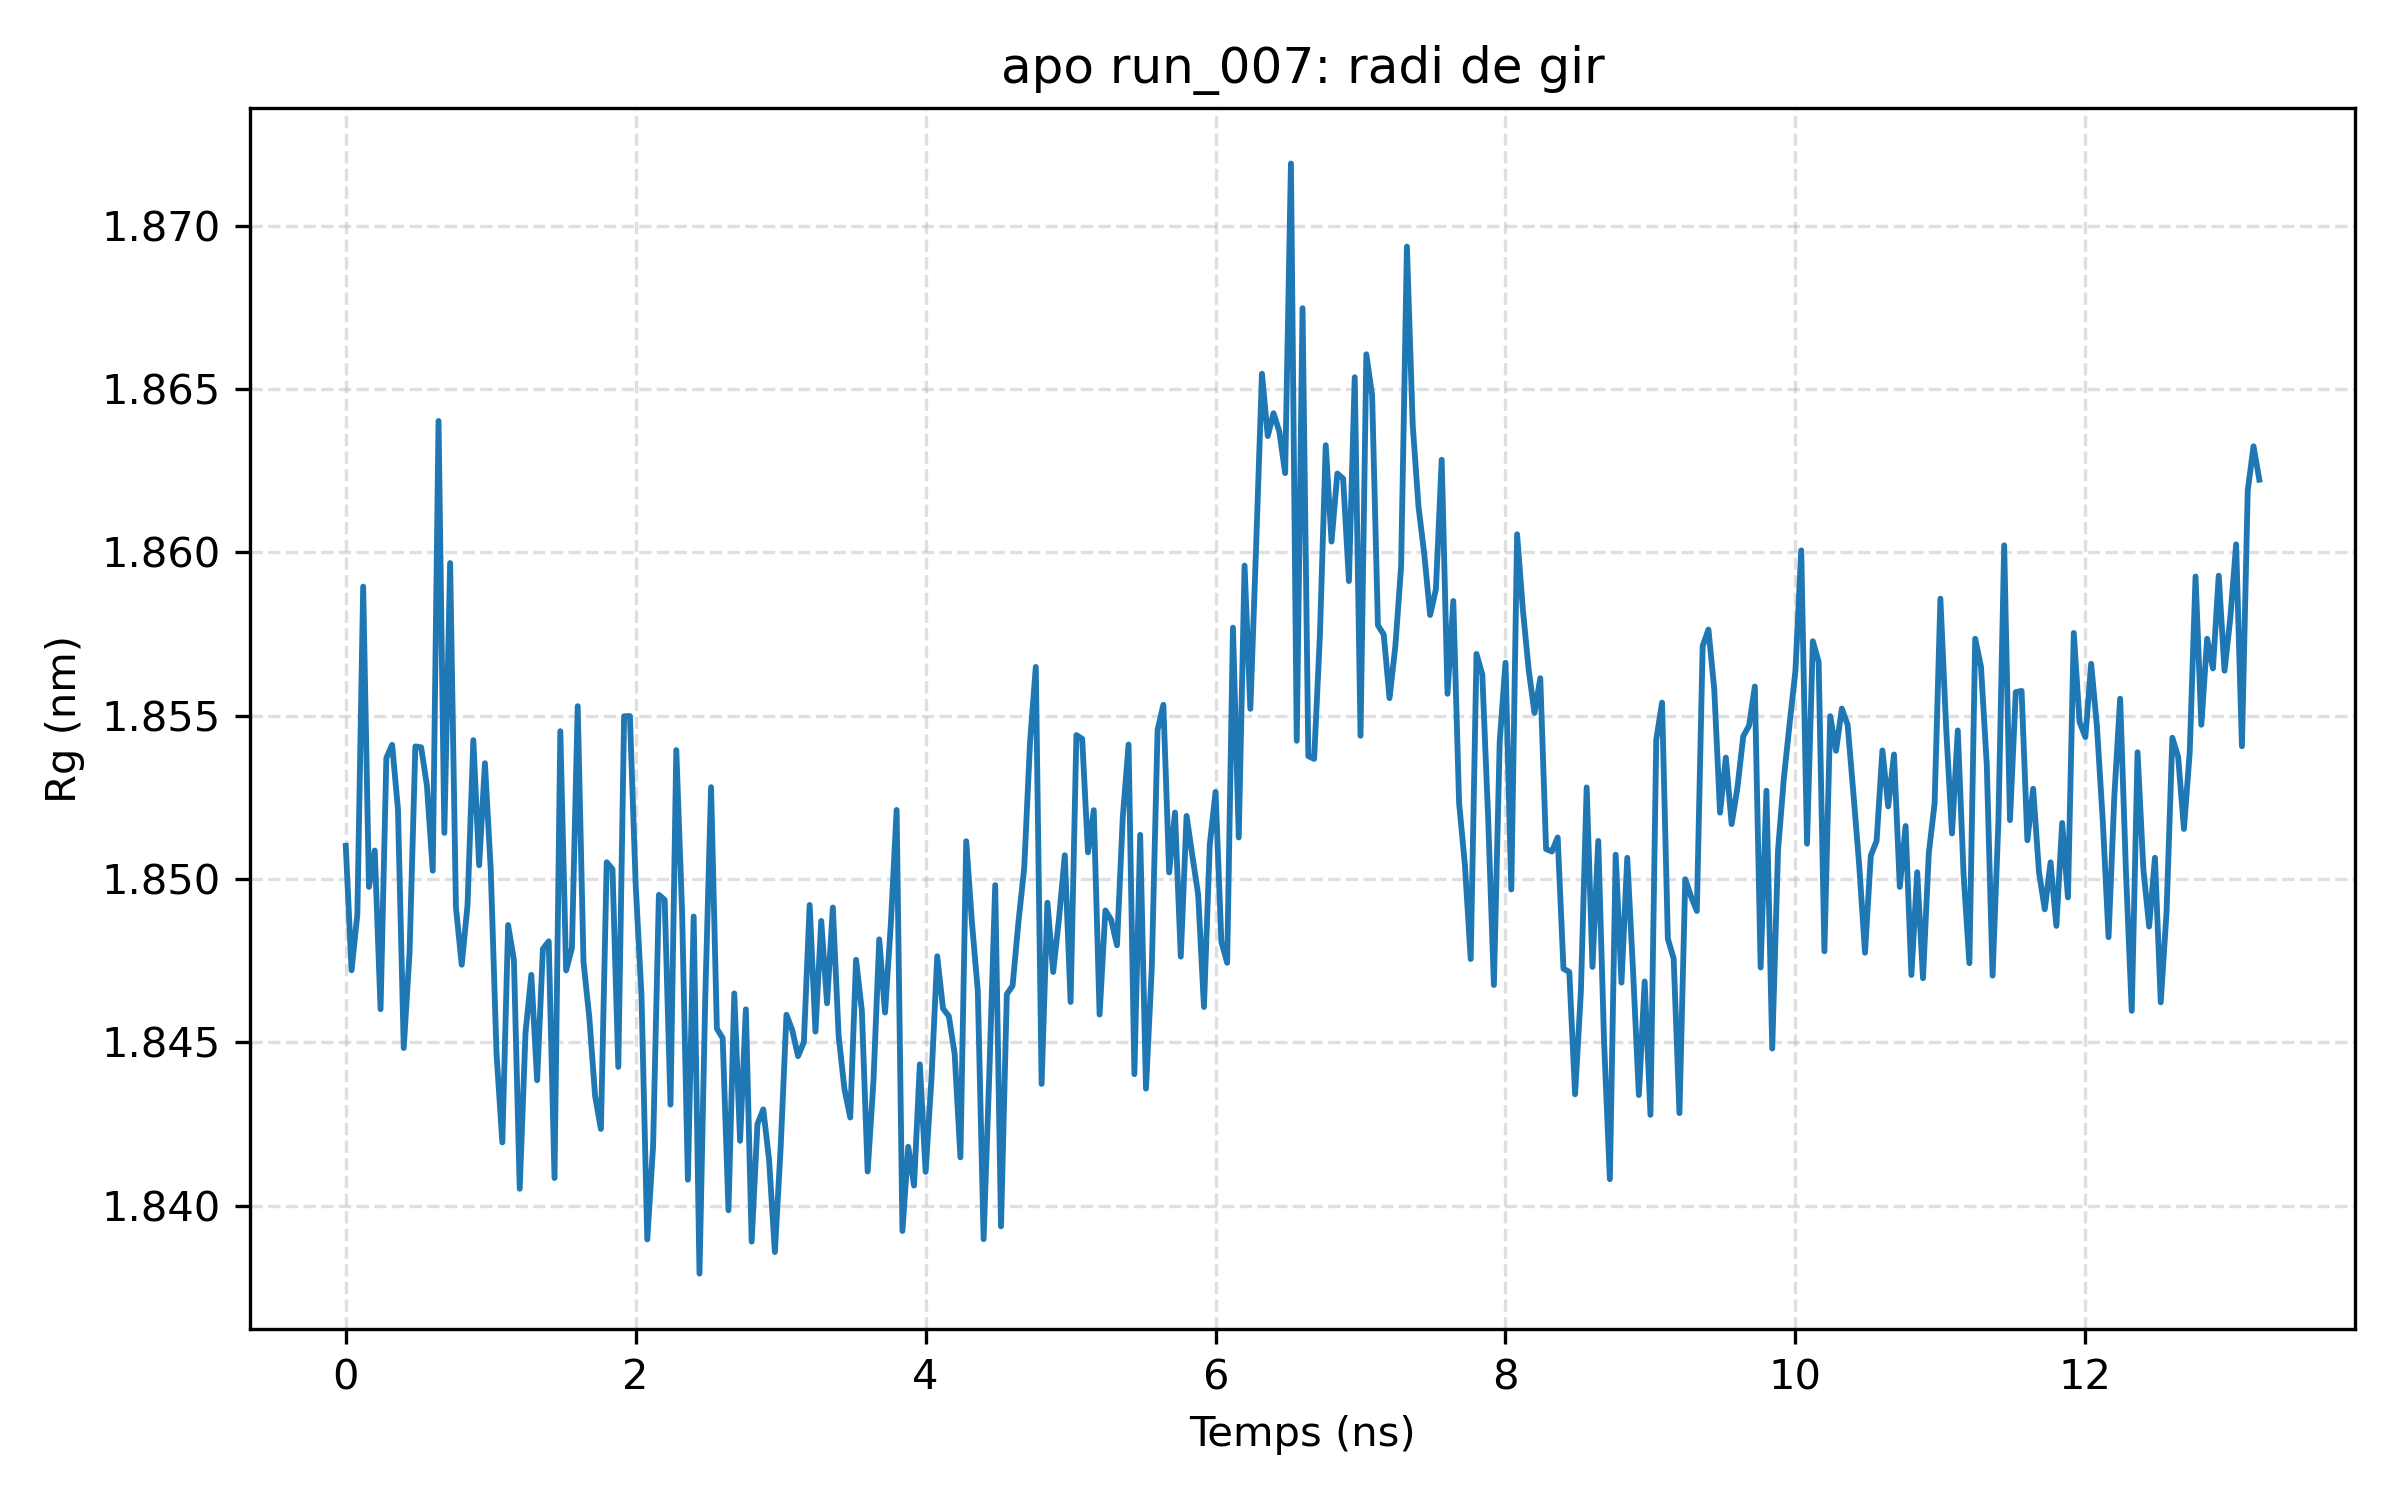

Values plotted in this chart, from the file beside it:
frame, time_ns, rg_nm
0, 0.0, 1.851
1, 0.04, 1.847
2, 0.08, 1.849
3, 0.12, 1.859
4, 0.16, 1.85
5, 0.2, 1.851
6, 0.24, 1.846
7, 0.28, 1.854
8, 0.32, 1.854
9, 0.36, 1.852
10, 0.4, 1.845
11, 0.44, 1.848
12, 0.48, 1.854
13, 0.52, 1.854
14, 0.56, 1.853
15, 0.6, 1.85
16, 0.64, 1.864
17, 0.68, 1.851
18, 0.72, 1.86
19, 0.76, 1.849
20, 0.8, 1.847
21, 0.84, 1.849
22, 0.88, 1.854
23, 0.92, 1.85
24, 0.96, 1.854
25, 1.0, 1.85
26, 1.04, 1.845
27, 1.08, 1.842
28, 1.12, 1.849
29, 1.16, 1.848
30, 1.2, 1.841
31, 1.24, 1.845
32, 1.28, 1.847
33, 1.32, 1.844
34, 1.36, 1.848
35, 1.4, 1.848
36, 1.44, 1.841
37, 1.48, 1.855
38, 1.52, 1.847
39, 1.56, 1.848
40, 1.6, 1.855
41, 1.64, 1.847
42, 1.68, 1.846
43, 1.72, 1.843
44, 1.76, 1.842
45, 1.8, 1.851
46, 1.84, 1.85
47, 1.88, 1.844
48, 1.92, 1.855
49, 1.96, 1.855
50, 2.0, 1.85
51, 2.04, 1.846
52, 2.08, 1.839
53, 2.12, 1.842
54, 2.16, 1.85
55, 2.2, 1.849
56, 2.24, 1.843
57, 2.28, 1.854
58, 2.32, 1.849
59, 2.36, 1.841
... 271 more rows
